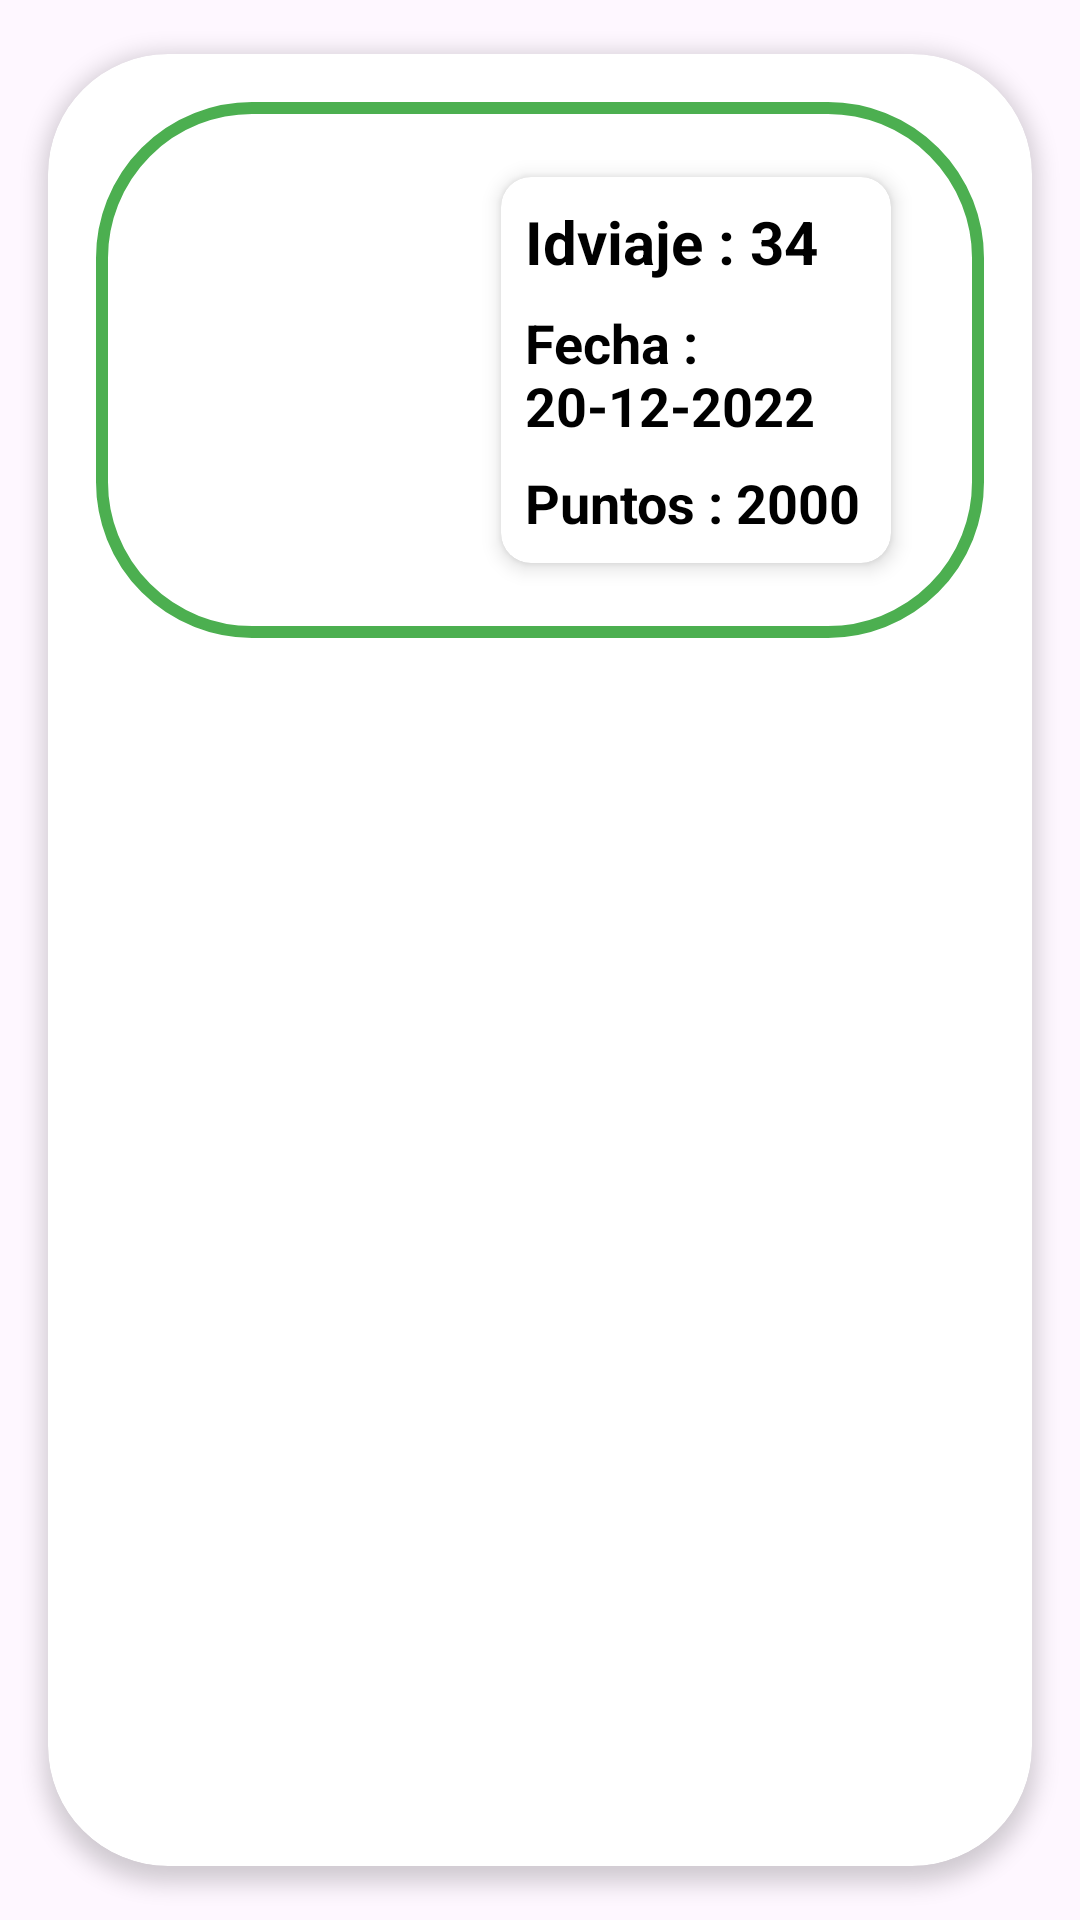

Produce the Android XML layout that renders to this screen, including the resource entries it uses.
<!-- AndroidManifest.xml: application theme Base.Theme.EcoProyect -->
<!-- res/layout/record_item_list.xml -->
<?xml version="1.0" encoding="utf-8"?>
<androidx.cardview.widget.CardView xmlns:android="http://schemas.android.com/apk/res/android"
    xmlns:app="http://schemas.android.com/apk/res-auto"
    android:id="@+id/card"
    android:layout_width="match_parent"
    android:layout_height="wrap_content"
    app:cardCornerRadius="40dp"
    app:cardElevation="4dp"
    app:cardUseCompatPadding="true">

    <LinearLayout
        android:layout_width="match_parent"
        android:layout_height="wrap_content"
        android:orientation="vertical"
        android:layout_marginStart="16dp"
        android:layout_marginTop="16dp"
        android:layout_marginEnd="16dp"
        android:layout_marginBottom="16dp"
        android:paddingBottom="16dp"
        android:paddingEnd="16dp"
        android:paddingStart="16dp"
        android:paddingTop="16dp"
        android:gravity="center"
        android:background="@drawable/card_view_login">
        <LinearLayout
            android:layout_width="match_parent"
            android:layout_height="wrap_content"
            android:orientation="horizontal">

            <ImageView
                android:id="@+id/recordImage"
                android:layout_width="100dp"
                android:layout_height="100dp"
                android:layout_marginStart="8dp"
                android:layout_marginTop="8dp"
                android:layout_marginEnd="4dp"
                android:layout_marginBottom="8dp"
                android:backgroundTint="@color/green"
                android:src="@drawable/ic_launcher_background" />
            <androidx.cardview.widget.CardView
                android:layout_width="wrap_content"
                android:layout_height="wrap_content"
                android:layout_marginEnd="8dp"
                app:cardCornerRadius="10dp"
                app:cardElevation="4dp"
                app:cardUseCompatPadding="true">
                <LinearLayout
                    android:layout_width="match_parent"
                    android:layout_height="wrap_content"
                    android:orientation="vertical"
                    android:layout_marginTop="8dp"
                    android:layout_marginEnd="8dp"
                    android:layout_marginBottom="8dp"
                    android:layout_marginStart="8dp"
                    android:layout_gravity="center">

                    <TextView
                        android:layout_marginBottom="4dp"
                        android:id="@+id/idViaje"
                        android:layout_width="match_parent"
                        android:layout_height="wrap_content"
                        android:textColor="@color/black"
                        android:textStyle="bold"
                        android:text="Idviaje : 34"
                        android:textSize="20dp" />

                    <TextView
                        android:layout_marginTop="4dp"
                        android:layout_marginBottom="4dp"
                        android:id="@+id/fecha_viaje"
                        android:layout_width="match_parent"
                        android:layout_height="wrap_content"
                        android:textColor="@color/black"
                        android:textStyle="bold"
                        android:text="Fecha : 20-12-2022"
                        android:textSize="18dp" />

                    <TextView
                        android:layout_marginTop="4dp"
                        android:id="@+id/puntos"
                        android:layout_width="match_parent"
                        android:layout_height="wrap_content"
                        android:textColor="@color/black"
                        android:textStyle="bold"
                        android:text="Puntos : 2000"
                        android:textSize="18dp" />

                </LinearLayout>
            </androidx.cardview.widget.CardView>
        </LinearLayout>
        <LinearLayout
            android:id="@+id/caracteristicasLayout"
            android:layout_width="match_parent"
            android:layout_height="wrap_content"
            android:orientation="vertical"
            android:visibility="gone">
            <com.google.android.material.textfield.TextInputLayout
                android:id="@+id/textInputLayout"
                android:layout_width="match_parent"
                android:layout_height="wrap_content"
                android:textColorHint="@color/black"
                app:hintTextColor="@color/green"
                app:boxStrokeColor="@color/green"
                app:placeholderTextColor="@color/green"
                android:hint="@string/origen"
                android:gravity="center"
                android:layout_gravity="center"
                android:layout_marginTop="4dp"
                android:layout_marginEnd="16dp"
                android:layout_marginStart="16dp"
                android:layout_marginBottom="4dp"
                android:visibility="visible">
                <com.google.android.material.textfield.TextInputEditText
                    android:id="@+id/origen"
                    android:layout_width="match_parent"
                    android:layout_height="match_parent"
                    android:maxLength="300"
                    android:padding="14dp"
                    android:enabled="false"
                    android:textColor="@color/black"
                    android:textSize="18sp"
                    android:inputType="textMultiLine"
                    android:shadowColor="@color/darker_gray"
                    android:shadowDx="1"
                    android:shadowDy="1"
                    android:shadowRadius="1"/>
            </com.google.android.material.textfield.TextInputLayout>
            <com.google.android.material.textfield.TextInputLayout
                android:layout_width="match_parent"
                android:layout_height="wrap_content"
                app:hintTextColor="@color/green"
                app:boxStrokeColor="@color/green"
                app:placeholderTextColor="@color/green"
                android:hint="@string/destino"
                android:gravity="center"
                android:layout_gravity="center"
                android:layout_marginTop="4dp"
                android:layout_marginEnd="16dp"
                android:layout_marginStart="16dp"
                android:layout_marginBottom="4dp"
                android:textColorHint="@color/black"
                android:visibility="visible">
                <com.google.android.material.textfield.TextInputEditText
                    android:id="@+id/destino"
                    android:layout_width="match_parent"
                    android:layout_height="match_parent"
                    android:maxLength="300"
                    android:padding="14dp"
                    android:enabled="false"
                    android:textColor="@color/black"
                    android:textSize="18sp"
                    android:inputType="textMultiLine"
                    android:shadowColor="@color/darker_gray"
                    android:shadowDx="1"
                    android:shadowDy="1"
                    android:shadowRadius="1"/>
            </com.google.android.material.textfield.TextInputLayout>
            <com.google.android.material.textfield.TextInputLayout
                android:textColorHint="@color/black"
                android:layout_width="match_parent"
                android:layout_height="wrap_content"
                app:hintTextColor="@color/green"
                app:boxStrokeColor="@color/green"
                app:placeholderTextColor="@color/green"
                android:hint="@string/duracion"
                android:gravity="center"
                android:layout_gravity="center"
                android:layout_marginTop="4dp"
                android:layout_marginEnd="16dp"
                android:layout_marginStart="16dp"
                android:layout_marginBottom="4dp"
                android:visibility="visible">
                <com.google.android.material.textfield.TextInputEditText
                    android:id="@+id/duracion"
                    android:layout_width="match_parent"
                    android:layout_height="match_parent"
                    android:maxLength="300"
                    android:padding="14dp"
                    android:enabled="false"
                    android:textColor="@color/black"
                    android:textSize="18sp"
                    android:inputType="text"
                    android:shadowColor="@color/darker_gray"
                    android:shadowDx="1"
                    android:shadowDy="1"
                    android:shadowRadius="1"/>
            </com.google.android.material.textfield.TextInputLayout>
            <com.google.android.material.textfield.TextInputLayout
                android:layout_width="match_parent"
                android:layout_height="wrap_content"
                app:hintTextColor="@color/green"
                app:boxStrokeColor="@color/green"
                app:placeholderTextColor="@color/green"
                android:hint="@string/distancia"
                android:gravity="center"
                android:layout_gravity="center"
                android:layout_marginTop="4dp"
                android:layout_marginEnd="16dp"
                android:layout_marginStart="16dp"
                android:layout_marginBottom="4dp"
                android:textColorHint="@color/black"
                android:visibility="visible">
                <com.google.android.material.textfield.TextInputEditText
                    android:id="@+id/distancia"
                    android:layout_width="match_parent"
                    android:layout_height="match_parent"
                    android:maxLength="300"
                    android:padding="14dp"
                    android:enabled="false"
                    android:textColor="@color/black"
                    android:textSize="18sp"
                    android:inputType="text"
                    android:shadowColor="@color/darker_gray"
                    android:shadowDx="1"
                    android:shadowDy="1"
                    android:shadowRadius="1"/>
            </com.google.android.material.textfield.TextInputLayout>

            <com.google.android.material.textfield.TextInputLayout
                android:layout_width="match_parent"
                android:layout_height="wrap_content"
                app:hintTextColor="@color/green"
                app:boxStrokeColor="@color/green"
                app:placeholderTextColor="@color/green"
                android:hint="@string/velocidad_media"
                android:gravity="center"
                android:layout_gravity="center"
                android:layout_marginTop="4dp"
                android:layout_marginEnd="16dp"
                android:layout_marginStart="16dp"
                android:layout_marginBottom="4dp"
                android:textColorHint="@color/black"
                android:visibility="visible">
                <com.google.android.material.textfield.TextInputEditText
                    android:id="@+id/velocidadMedia"
                    android:layout_width="match_parent"
                    android:layout_height="match_parent"
                    android:maxLength="300"
                    android:padding="14dp"
                    android:enabled="false"
                    android:textColor="@color/black"
                    android:textSize="18sp"
                    android:inputType="text"
                    android:shadowColor="@color/darker_gray"
                    android:shadowDx="1"
                    android:shadowDy="1"
                    android:shadowRadius="1"/>
            </com.google.android.material.textfield.TextInputLayout>

        </LinearLayout>
    </LinearLayout>
</androidx.cardview.widget.CardView>
<!-- resources referenced by this layout -->
<resources>
  <color name="black">#FF000000</color>
  <color name="darker_gray">#AAAAAAAA</color>
  <color name="green">#4CAF50</color>
  <!-- drawable card_view_login (drawable) -->
  <?xml version="1.0" encoding="utf-8"?>
  <layer-list xmlns:android="http://schemas.android.com/apk/res/android">
      
      <item android:id="@android:id/background">
          <shape android:shape="rectangle">
              <solid android:color="#FFFFFF" /> 
              <corners android:radius="50dp" /> 
              <stroke
                  android:width="4dp"
              android:color="@color/green" />
          </shape>
      </item>
  </layer-list>
  <string name="destino">Destino</string>
  <string name="distancia">Distancia</string>
  <string name="duracion">Duracion</string>
  <string name="origen">Origen</string>
  <string name="velocidad_media">Velocidad media</string>
  <style name="Base.Theme.EcoProyect" parent="Theme.Material3.DayNight.NoActionBar">
          
          <item name="colorPrimary">@color/colorPrimary</item>
          <item name="colorPrimaryVariant">@color/colorPrimaryVariant</item>
          <item name="colorOnPrimary">@color/colorOnPrimary</item>
          
          <item name="colorSecondary">@color/colorSecondary</item>
          <item name="colorSecondaryVariant">@color/colorSecondaryVariant</item>
          <item name="colorOnSecondary">@color/colorOnSecondary</item>
          
          <item name="android:statusBarColor">@color/colorPrimary</item>
          
      </style>
  <color name="colorPrimary">#6200EE</color>
  <color name="colorPrimaryVariant">#3700B3</color>
  <color name="colorOnPrimary">#FFFFFF</color>
  <color name="colorSecondary">#03DAC6</color>
  <color name="colorSecondaryVariant">#018786</color>
  <color name="colorOnSecondary">#000000</color>
</resources>
